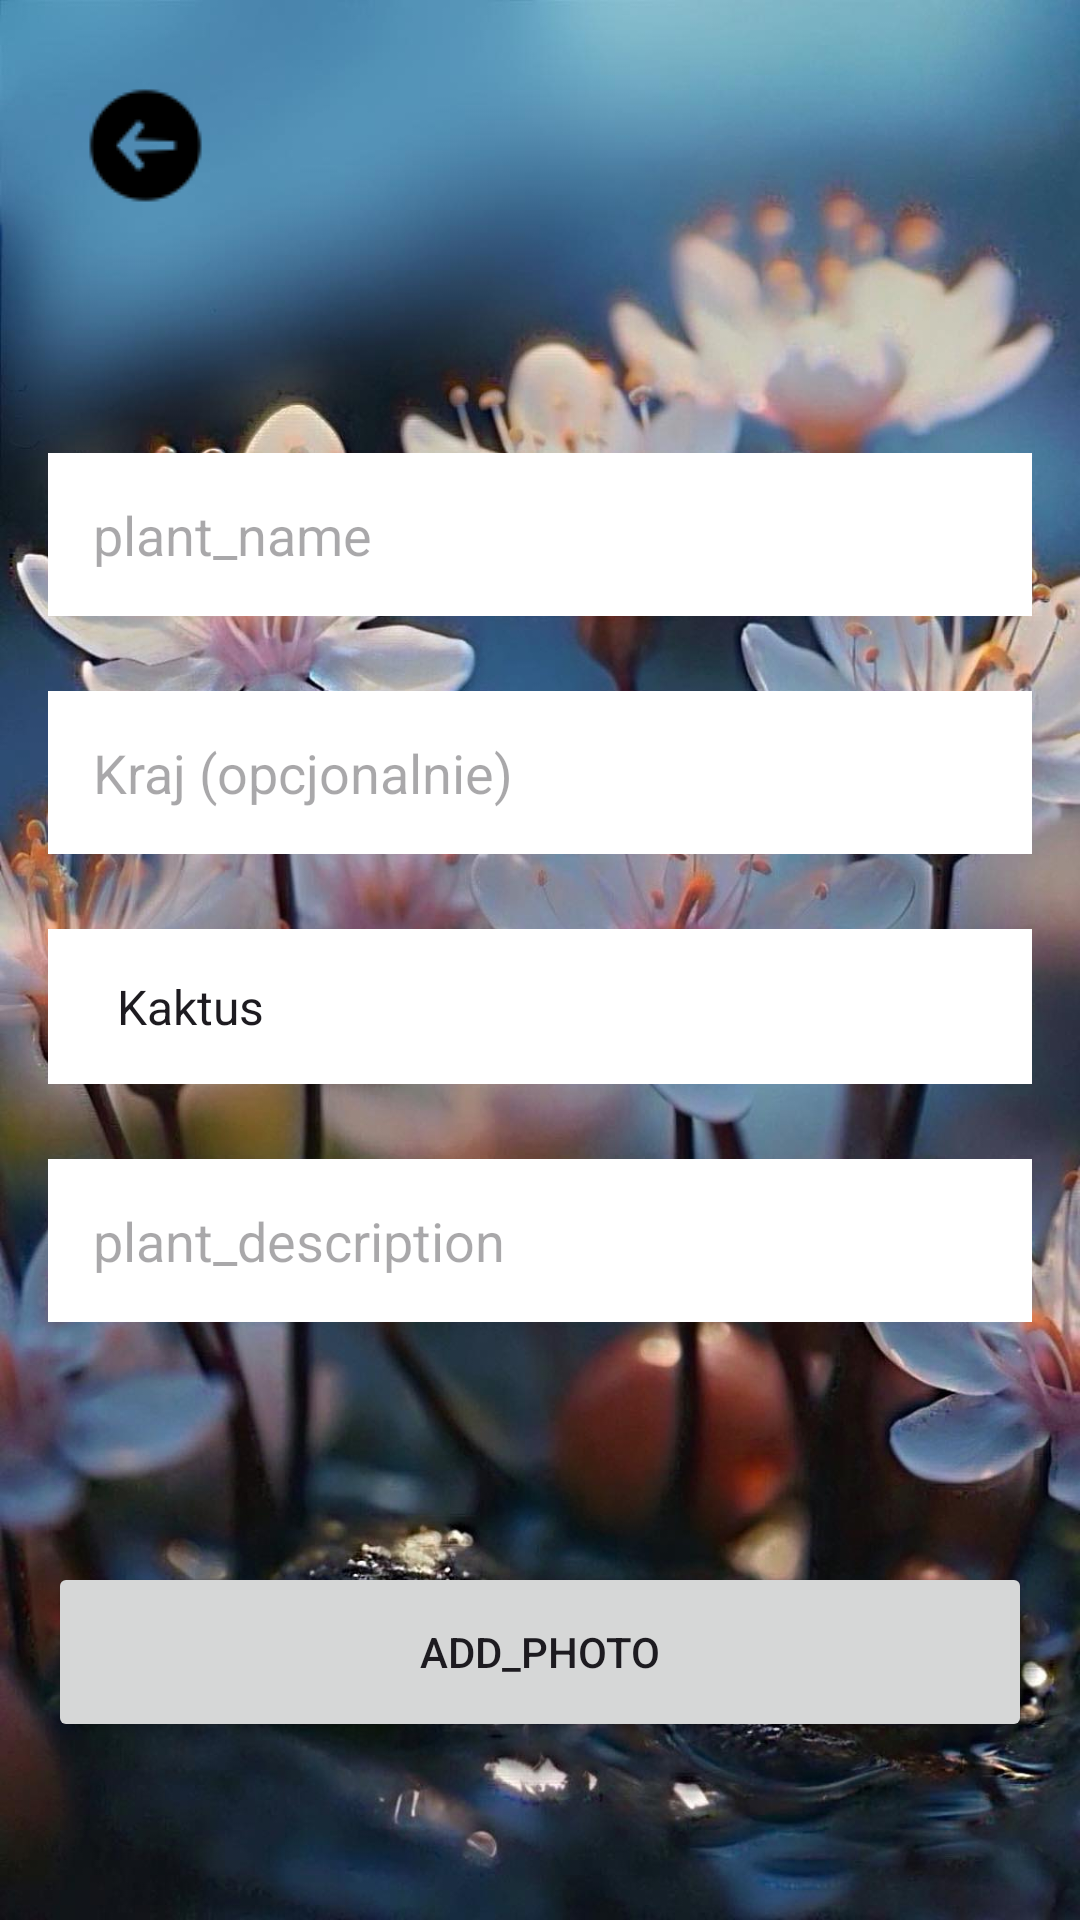

Here is an Android app screen rendered from its layout file. Give the layout XML and the strings, colors and styles it references.
<!-- AndroidManifest.xml: application theme Theme.PlantCatalog -->
<!-- res/layout/add_item_section.xml -->
<LinearLayout
    xmlns:android="http://schemas.android.com/apk/res/android"
    xmlns:tools="http://schemas.android.com/tools"
    android:layout_width="match_parent"
    android:layout_height="match_parent"
    android:orientation="vertical"
    android:padding="16dp"
    android:background="@drawable/bg_add_plant"
    tools:context=".MainActivity">

    <ImageButton
        android:padding="10dp"
        android:id="@+id/buttonBack"
        android:layout_width="wrap_content"
        android:layout_height="wrap_content"
        android:layout_alignParentStart="true"
        android:layout_alignParentTop="true"
        android:background="?android:attr/selectableItemBackground"
        android:contentDescription="@string/back_button_desc"
        android:src="@drawable/back_ic"
        />

    <EditText
        android:id="@+id/editTextPlantName"
        android:padding="15dp"
        android:layout_marginTop="70dp"
        android:layout_width="match_parent"
        android:layout_height="wrap_content"
        android:hint="plant_name"
        android:background="@color/white" />


    <EditText
        android:padding="15dp"
        android:layout_marginTop="25dp"
        android:id="@+id/editTextCountry"
        android:layout_width="match_parent"
        android:layout_height="wrap_content"
        android:hint="Kraj (opcjonalnie)"
        android:background="@color/white"/>

    <Spinner
        android:padding="15dp"
        android:layout_marginTop="25dp"
        android:id="@+id/spinnerPlantType"
        android:layout_width="match_parent"
        android:layout_height="wrap_content"
        android:entries="@array/plants_array"
        android:background="@color/white"/>

    <EditText
        android:layout_marginTop="25dp"
        android:padding="15dp"
        android:id="@+id/editTextDescription"
        android:layout_width="match_parent"
        android:layout_height="wrap_content"
        android:hint="plant_description"
        android:background="@color/white"/>

    <Button
        android:id="@+id/buttonAddPhoto"
        android:layout_marginTop="80dp"
        android:layout_width="match_parent"
        android:layout_height="60dp"
        android:text="add_photo"
        />

    <Button
        android:id="@+id/buttonSave"
        android:layout_marginTop="60dp"
        android:layout_width="match_parent"
        android:layout_height="60dp"
        android:text="@string/save_btn" />

</LinearLayout>
<!-- resources referenced by this layout -->
<resources>
  <string-array name="plants_array">
          <item>Kaktus</item>
          <item>Palma</item>
          <item>Lilia</item>
          <item>Róża</item>
          <item>Tulipan</item>
      </string-array>
  <color name="white">#FFFFFFFF</color>
  <!-- drawable back_ic: png bitmap (drawable, 618 bytes) -->
  <!-- drawable bg_add_plant: jpg bitmap (drawable, 161163 bytes) -->
  <style name="Theme.PlantCatalog" parent="Base.Theme.PlantCatalog" />
  <style name="Base.Theme.PlantCatalog" parent="Theme.Material3.DayNight.NoActionBar">
          
          
      </style>
</resources>
